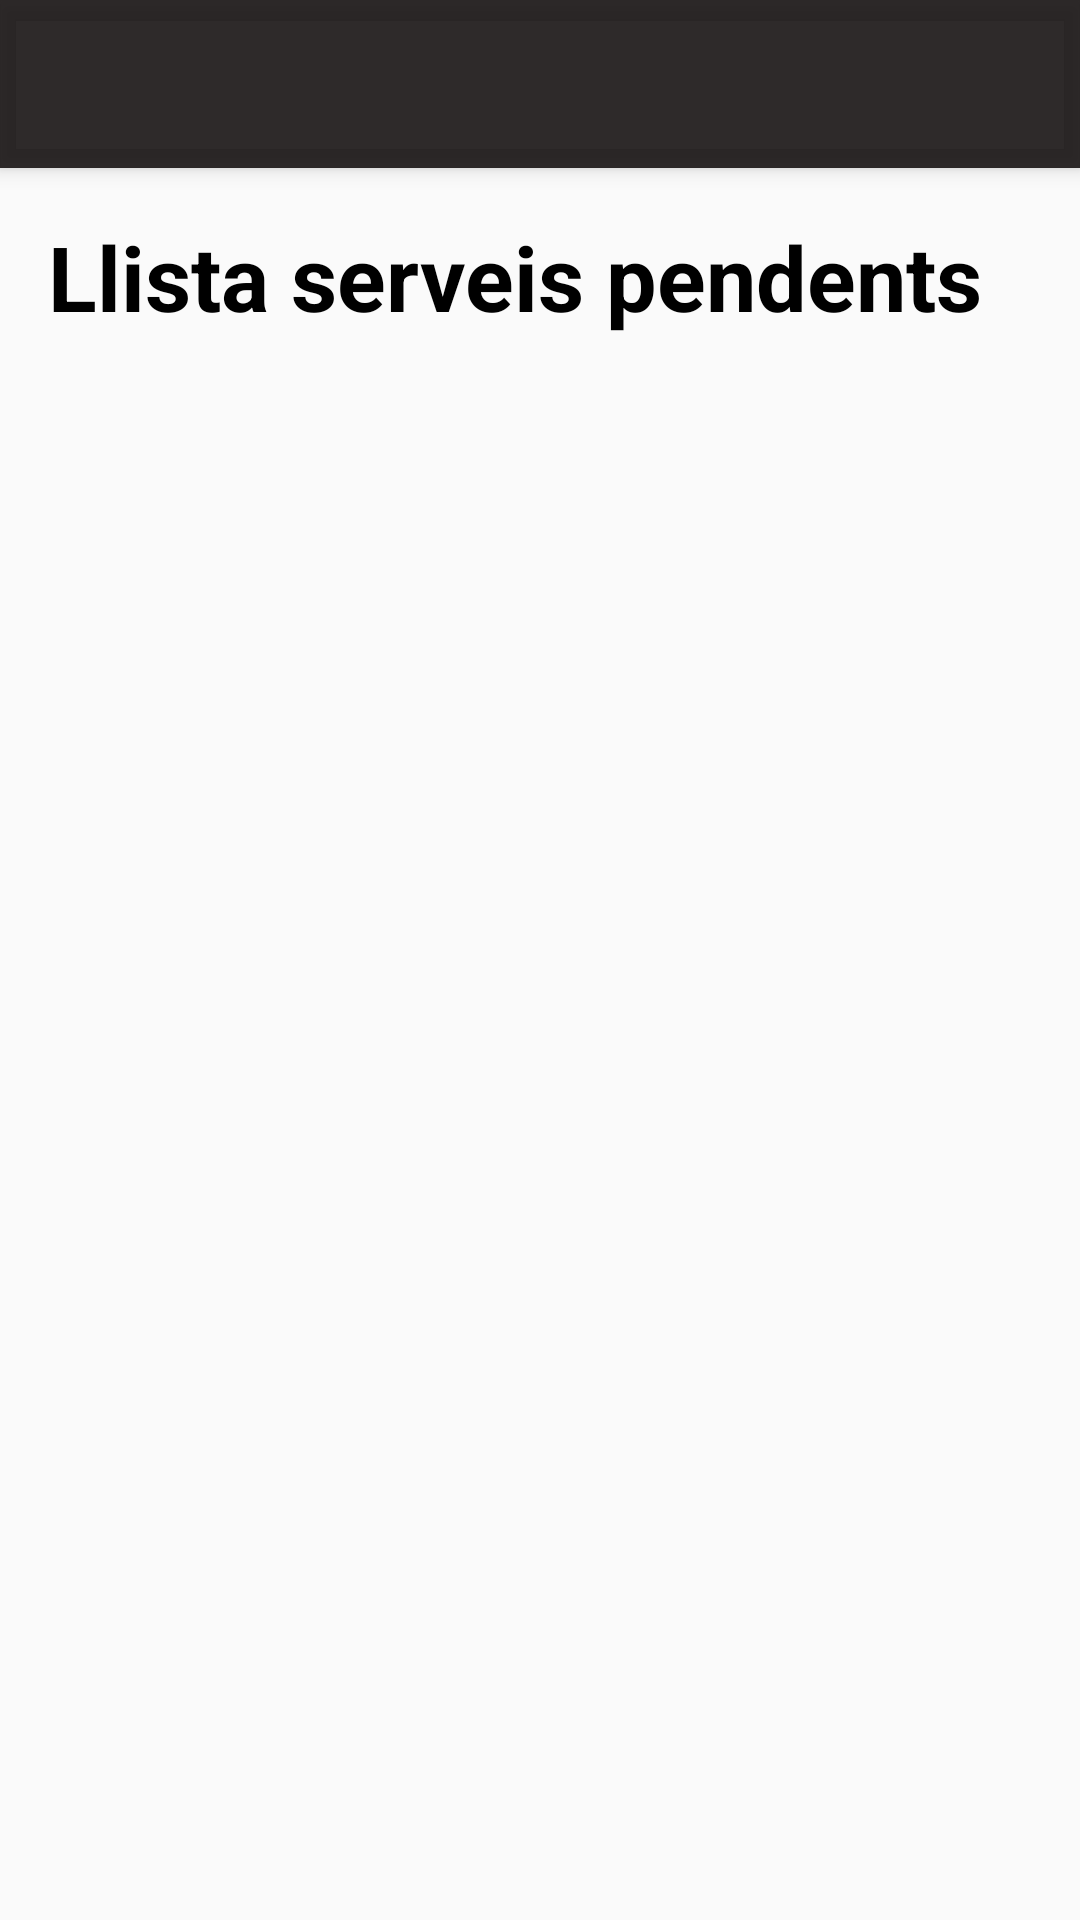

This screen was rendered from an Android layout file. Write that file and the resources it references.
<!-- AndroidManifest.xml: application theme Theme.VidreBany -->
<!-- res/layout/activity_comandes_tecnic.xml -->
<?xml version="1.0" encoding="utf-8"?>
<RelativeLayout
        xmlns:android="http://schemas.android.com/apk/res/android"
        xmlns:tools="http://schemas.android.com/tools"
        xmlns:app="http://schemas.android.com/apk/res-auto"
        android:layout_width="match_parent"
        android:layout_height="match_parent"
        tools:context=".ComandesTecnicActivity">


    <androidx.coordinatorlayout.widget.CoordinatorLayout
            android:layout_width="match_parent"
            android:layout_height="match_parent">

        <com.google.android.material.appbar.AppBarLayout
                android:id="@+id/appbar"
                android:layout_width="match_parent"
                android:layout_height="wrap_content"
                android:background="@android:color/transparent"
                android:theme="@style/ThemeOverlay.AppCompat.Dark.ActionBar">

            <androidx.appcompat.widget.Toolbar
                    android:id="@+id/toolbar_main"
                    android:textAlignment="center"
                    android:layout_width="match_parent"
                    android:layout_height="?attr/actionBarSize"
                    android:background="#E4171212"
                    app:layout_scrollFlags="scroll|enterAlways|snap"/>


        </com.google.android.material.appbar.AppBarLayout>
        <RelativeLayout
                android:layout_width="wrap_content"
                android:layout_height="wrap_content"
                app:layout_behavior="@string/appbar_scrolling_view_behavior">

            <TextView
                    android:id="@+id/titleTv"
                    android:padding="16dp"
                    android:layout_width="wrap_content"
                    android:layout_height="wrap_content"
                    android:text="Llista serveis pendents"
                    android:textSize="30sp"
                    android:textColor="@color/black"
                    android:textStyle="bold" />

            <androidx.recyclerview.widget.RecyclerView
                    android:id="@+id/serveisRv"
                    android:layout_width="match_parent"
                    android:layout_height="wrap_content"
                    android:layout_below="@+id/titleTv"/>
        </RelativeLayout>
    </androidx.coordinatorlayout.widget.CoordinatorLayout>


</RelativeLayout>
<!-- resources referenced by this layout -->
<resources>
  <color name="black">#FF000000</color>
  <style name="Theme.VidreBany" parent="Theme.AppCompat.Light.DarkActionBar">
          
          <item name="colorPrimary">@color/black</item>
          <item name="colorPrimaryDark">#494949</item>
          <item name="colorAccent">#304A48</item>
          <item name="windowActionBar">false</item>
          <item name="windowNoTitle">true</item>
          <item name="android:windowFullscreen">true</item>
          
      </style>
</resources>
